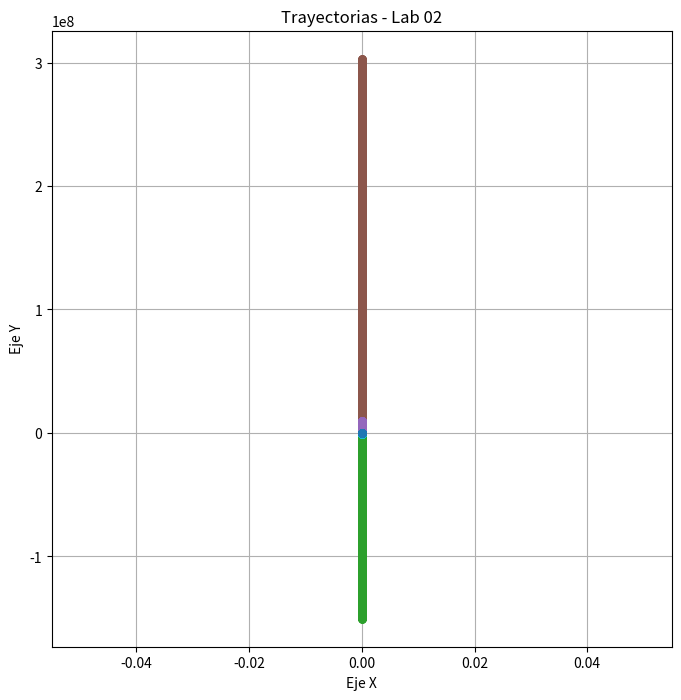

This chart was generated by the following Python code:
import matplotlib.pyplot as plt
import numpy as np

# Configuración inicial
plt.figure(figsize=(8, 8))
n = 0
h = 0.01
k = 0.05
tfin = 30

# Funciones de aceleración
def ax(x, y):
    return -x / ((x**2 + y**2)**(3/2))

def ay(x, y):
    return -y / ((x**2 + y**2)**(3/2))

# Bucle externo: Variacion de la velocidad inicial en el eje Y
for vy in np.arange(0.01, 3 + k, k):
    vx = 0.0
    y = -4.0
    x = 0.0
    n = 0
    # vy = vy_init
    
    # Listas para almacenar la trayectoria (px, py)
    px = [x]
    py = [y]
    
    # Bucle interno: Evolución temporal
    for t in np.arange(0, tfin + h, h):
        n += 1
        # Actualización de velocidades
        vx = vx + ax(x, y) * h
        vy = vy + ay(x, y) * h
        
        # Actualización de posiciones
        x = x + vx * h
        y = y + vy * h
        
        # Guardar posiciones
        px.append(x)
        py.append(y)
    
    # Graficar cada trayectoria
    # Aumentar el tamaño de los puntos para mejor visualización
    plt.plot(px, py, markersize=5, label=f'vy={vy:.2f}', marker='o')

# Configuración final de la gráfica
plt.title("Trayectorias - Lab 02")
plt.xlabel("Eje X")
plt.ylabel("Eje Y")
plt.grid(True)
# plt.axhline(0, color='green', linewidth=2)
# plt.axvline(0, color='red', linewidth=2)
plt.show()
